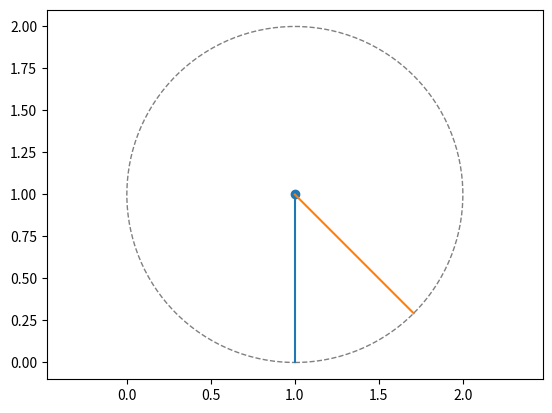

Recreate this plot in Python.

# A
# usage: python3 track-arc.py -i dancer-1000.jpg

import argparse

import numpy as np
import matplotlib.pyplot as plt
# import matplotlib.animation as animation

argp = argparse.ArgumentParser("movement-arcs")
argp.add_argument("-i", "--input", default="")
argp.add_argument("-o", "--output", default="")

# 3 projectiles rotated from central point 
# problem, how to not make them overlap, anticiptaion animation?

# Quarternions are for 3d? I'm working in 2d
# therefore use 2d rotation matrix
# theta = 45

theta    = np.pi / 4
rotation = np.array([[ np.cos(theta), -np.sin(theta)   ],
                     [ np.sin(theta),  np.cos(theta)   ]])
a = np.array([1, 1])# circle center
p = np.array([[1,1 ],[1, 0]])

# p = {"x": [a.x, a.y], "y": [a.x, a.y - 1] } # line from circle center
# r = (p.x - a.x)**2 + (p.y - a.y) # radius of circle

p_prime   = p - a
p_rotated = rotation @ p_prime

final_rotated = p_rotated + a 

circle  = plt.Circle(a, 1, 
                     color='gray', 
                     fill=False, 
                     linestyle='dashed')

fig, ax = plt.subplots()

# ax.add_artist(circle)

# plt.quiver(a[0], a[1], p[0] - a[0], p[1] - a[1], 
#             angles='xy',
#             scale_units='xy',
#             scale='1',
#             color='r'
#            )

ax.add_patch(circle)

print(p)
print(p_rotated)

ax.scatter(a[0], a[1])
ax.plot(p[0], p[1])
ax.plot(final_rotated[0], final_rotated[1])

plt.axis('equal')
plt.show()
# fig.savefig("test.jpg")

# rotation transform?
# 
#  
